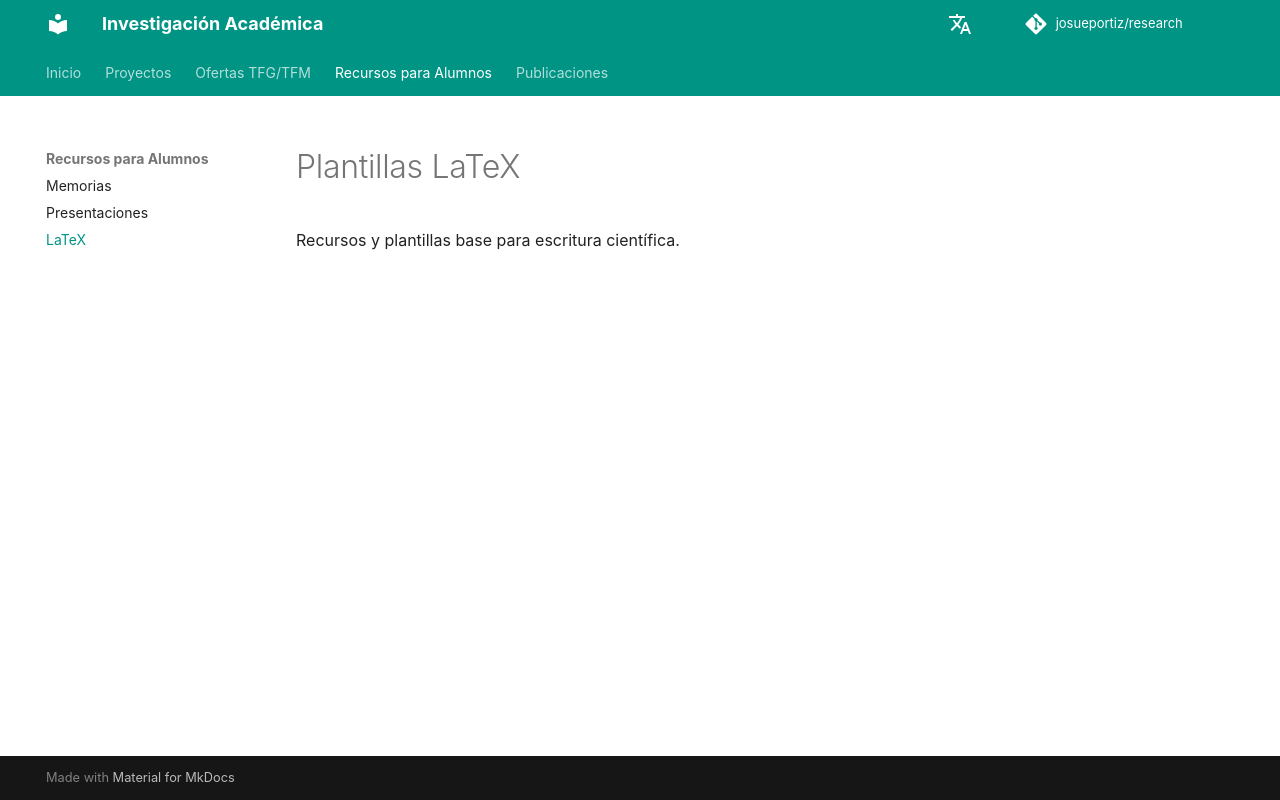

repository: josueportiz/research · page: recursos/plantillas-latex/index.html · generator: mkdocs

# Plantillas LaTeX

Recursos y plantillas base para escritura científica.
